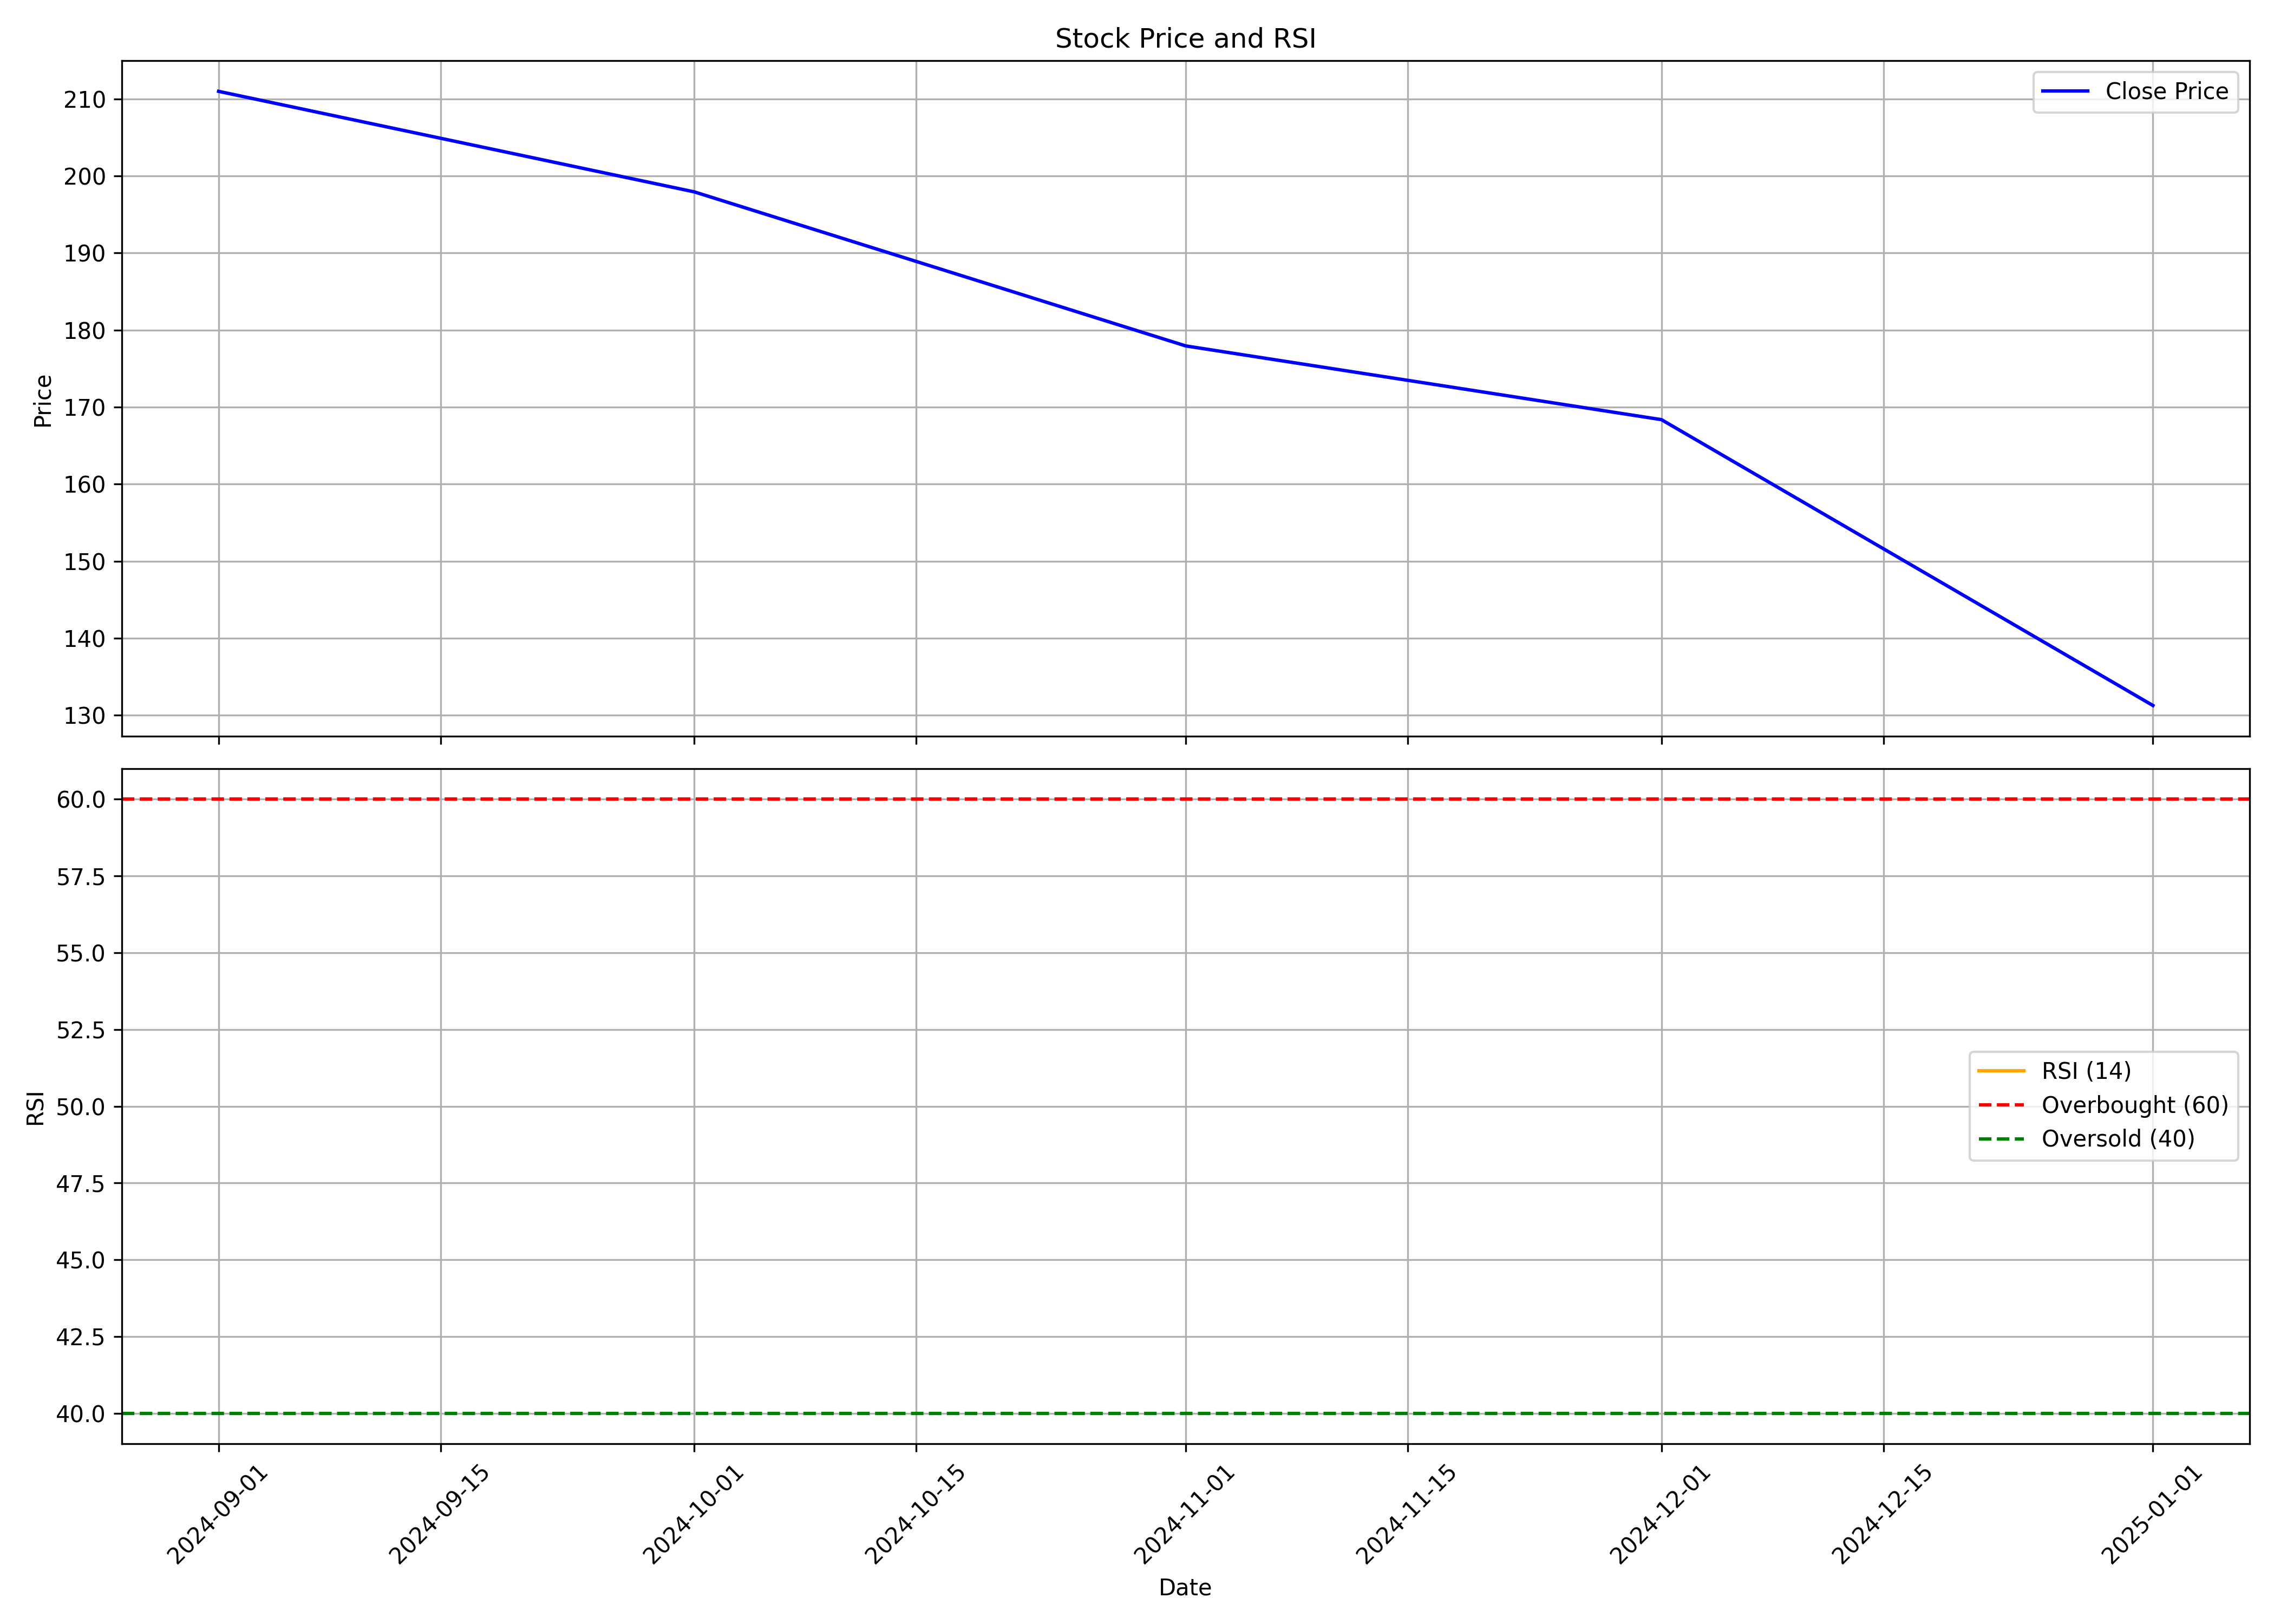

Values plotted in this chart, from the file beside it:
, Unnamed: 0.1, Unnamed: 0, date, symbol, open, high, low, close, volume, rsi
0, 0, 0, 2024-09-01, UNIECOM, 222.5, 250.6, 190.7, 211, 63400335, 
1, 1, 1, 2024-10-01, UNIECOM, 211.4, 223.9, 192.0, 197.9, 19439001, 
2, 2, 2, 2024-11-01, UNIECOM, 199.8, 218.5, 171.4, 177.9, 19594185, 
3, 3, 3, 2024-12-01, UNIECOM, 178.0, 197.6, 161.0, 168.4, 17158609, 
4, 4, 4, 2025-01-01, UNIECOM, 168.0, 175.3, 125.5, 131.3, 7005859, 
